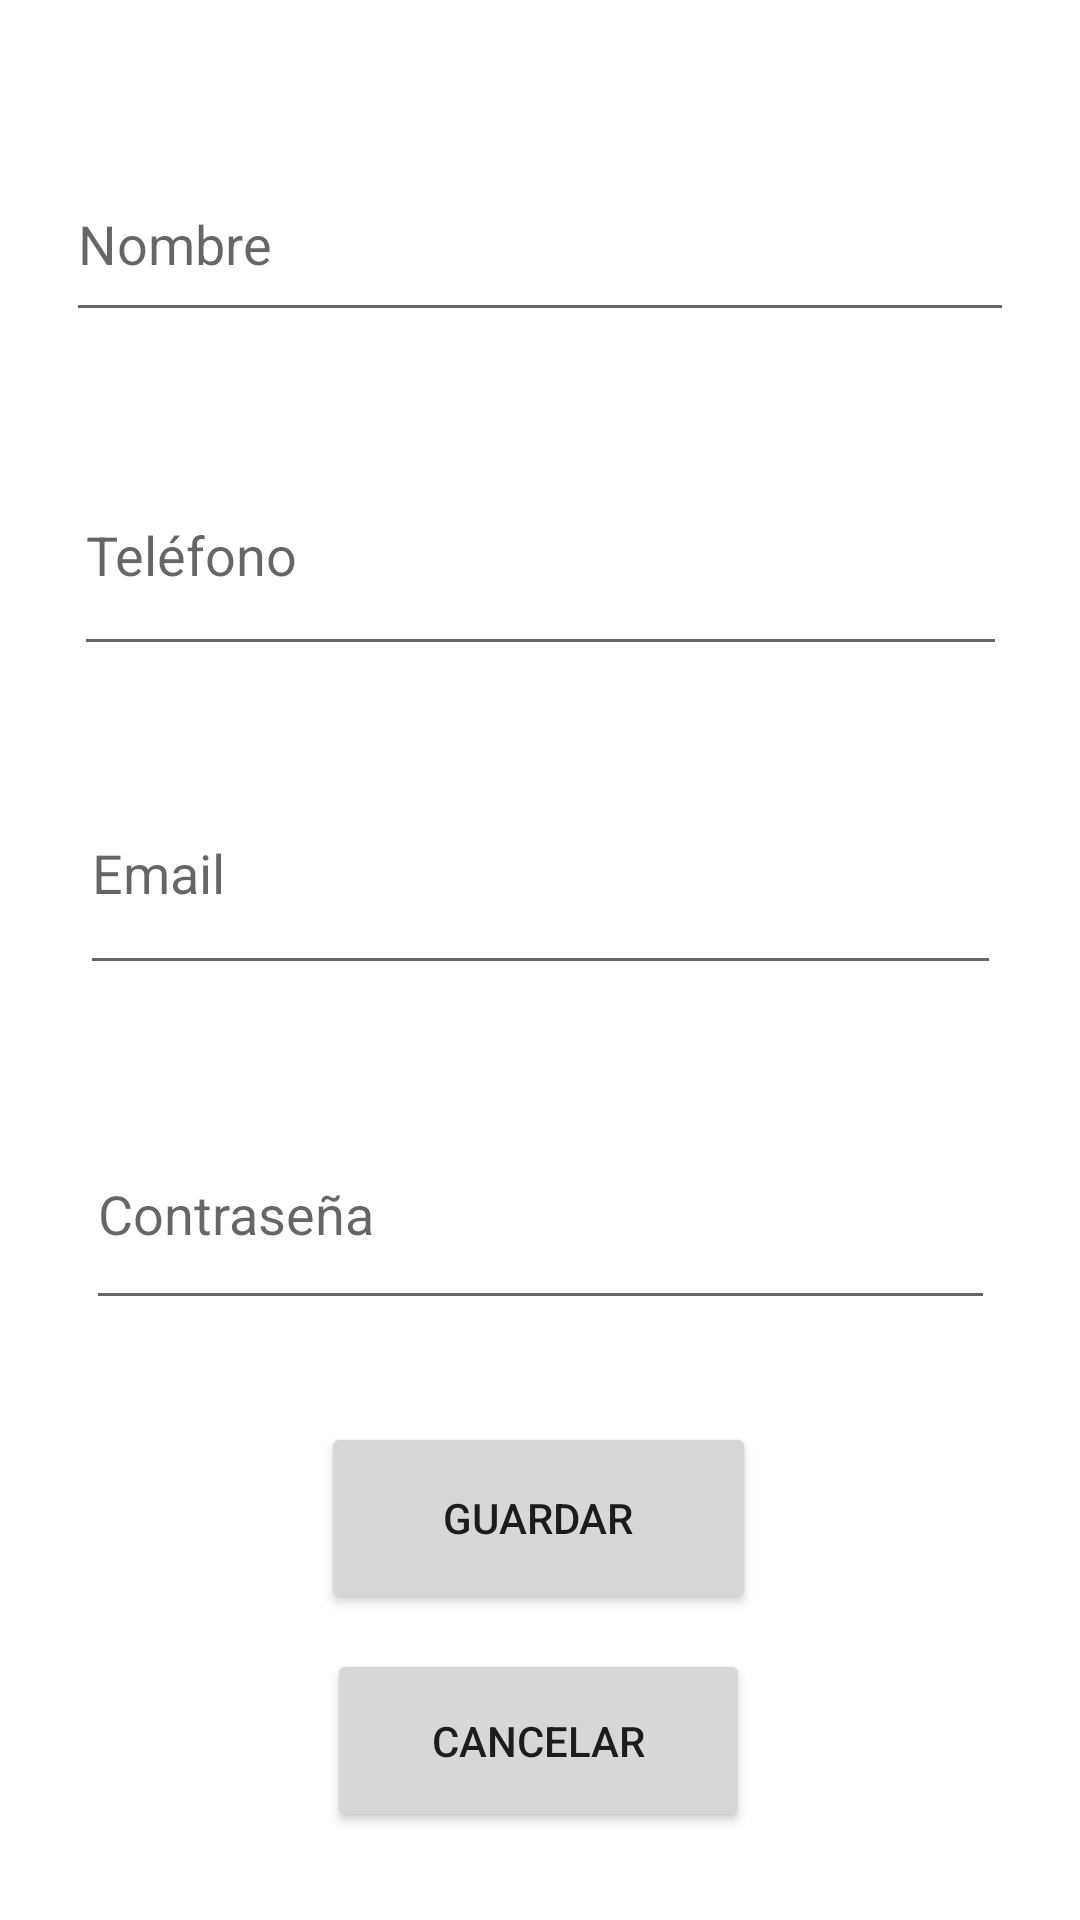

Reconstruct the res/layout file that produces this screen, plus the resources it refers to.
<!-- AndroidManifest.xml: application theme Theme.SamanoIsaacIntents -->
<!-- res/layout/activity_main.xml -->
<?xml version="1.0" encoding="utf-8"?>
<androidx.constraintlayout.widget.ConstraintLayout xmlns:android="http://schemas.android.com/apk/res/android"
    xmlns:app="http://schemas.android.com/apk/res-auto"
    xmlns:tools="http://schemas.android.com/tools"
    android:layout_width="match_parent"
    android:layout_height="match_parent"
    tools:context=".MainActivity">

    <EditText
        android:id="@+id/txtNombre"
        android:layout_width="316dp"
        android:layout_height="62dp"
        android:ems="10"
        android:hint="Nombre"
        android:inputType="textPersonName"
        android:minHeight="48dp"
        app:layout_constraintBottom_toBottomOf="parent"
        app:layout_constraintEnd_toEndOf="parent"
        app:layout_constraintHorizontal_bias="0.497"
        app:layout_constraintStart_toStartOf="parent"
        app:layout_constraintTop_toTopOf="parent"
        app:layout_constraintVertical_bias="0.084" />

    <EditText
        android:id="@+id/txtTelefono"
        android:layout_width="311dp"
        android:layout_height="77dp"
        android:ems="10"
        android:hint="Teléfono"
        android:inputType="phone"
        android:minHeight="48dp"
        app:layout_constraintBottom_toBottomOf="parent"
        app:layout_constraintEnd_toEndOf="parent"
        app:layout_constraintStart_toStartOf="parent"
        app:layout_constraintTop_toBottomOf="@+id/txtNombre"
        app:layout_constraintVertical_bias="0.076" />

    <EditText
        android:id="@+id/txtEmail"
        android:layout_width="307dp"
        android:layout_height="78dp"
        android:ems="10"
        android:hint="Email"
        android:inputType="textEmailAddress"
        android:minHeight="48dp"
        app:layout_constraintBottom_toBottomOf="parent"
        app:layout_constraintEnd_toEndOf="parent"
        app:layout_constraintStart_toStartOf="parent"
        app:layout_constraintTop_toBottomOf="@+id/txtTelefono"
        app:layout_constraintVertical_bias="0.083" />

    <EditText
        android:id="@+id/txtPass"
        android:layout_width="303dp"
        android:layout_height="74dp"
        android:ems="10"
        android:hint="Contraseña"
        android:inputType="textPassword"
        android:minHeight="48dp"
        app:layout_constraintBottom_toBottomOf="parent"
        app:layout_constraintEnd_toEndOf="parent"
        app:layout_constraintStart_toStartOf="parent"
        app:layout_constraintTop_toBottomOf="@+id/txtEmail"
        app:layout_constraintVertical_bias="0.159" />

    <Button
        android:id="@+id/btnGuardar"
        android:layout_width="145dp"
        android:layout_height="64dp"
        android:onClick="registrarAlumno"
        android:text="Guardar"
        app:layout_constraintBottom_toBottomOf="parent"
        app:layout_constraintEnd_toEndOf="parent"
        app:layout_constraintHorizontal_bias="0.498"
        app:layout_constraintStart_toStartOf="parent"
        app:layout_constraintTop_toBottomOf="@+id/txtPass"
        app:layout_constraintVertical_bias="0.251" />

    <Button
        android:id="@+id/btnCancelar"
        android:layout_width="141dp"
        android:layout_height="61dp"
        android:onClick="cancelar"
        android:text="Cancelar"
        app:layout_constraintBottom_toBottomOf="parent"
        app:layout_constraintEnd_toEndOf="parent"
        app:layout_constraintHorizontal_bias="0.498"
        app:layout_constraintStart_toStartOf="parent"
        app:layout_constraintTop_toBottomOf="@+id/btnGuardar"
        app:layout_constraintVertical_bias="0.285" />
</androidx.constraintlayout.widget.ConstraintLayout>
<!-- resources referenced by this layout -->
<resources>
  <style name="Theme.SamanoIsaacIntents" parent="Theme.MaterialComponents.DayNight.DarkActionBar">
          
          <item name="colorPrimary">@color/purple_500</item>
          <item name="colorPrimaryVariant">@color/purple_700</item>
          <item name="colorOnPrimary">@color/white</item>
          
          <item name="colorSecondary">@color/teal_200</item>
          <item name="colorSecondaryVariant">@color/teal_700</item>
          <item name="colorOnSecondary">@color/black</item>
          
          <item name="android:statusBarColor" tools:targetApi="l">?attr/colorPrimaryVariant</item>
          
      </style>
  <!-- not gathered from this repository: default colours our renderer supplied (Android Studio template values) -->
  <color name="purple_500">#FF6200EE</color>
  <color name="purple_700">#FF3700B3</color>
  <color name="teal_200">#FF03DAC5</color>
  <color name="teal_700">#FF018786</color>
  <color name="black">#FF000000</color>
  <color name="white">#FFFFFFFF</color>
</resources>
